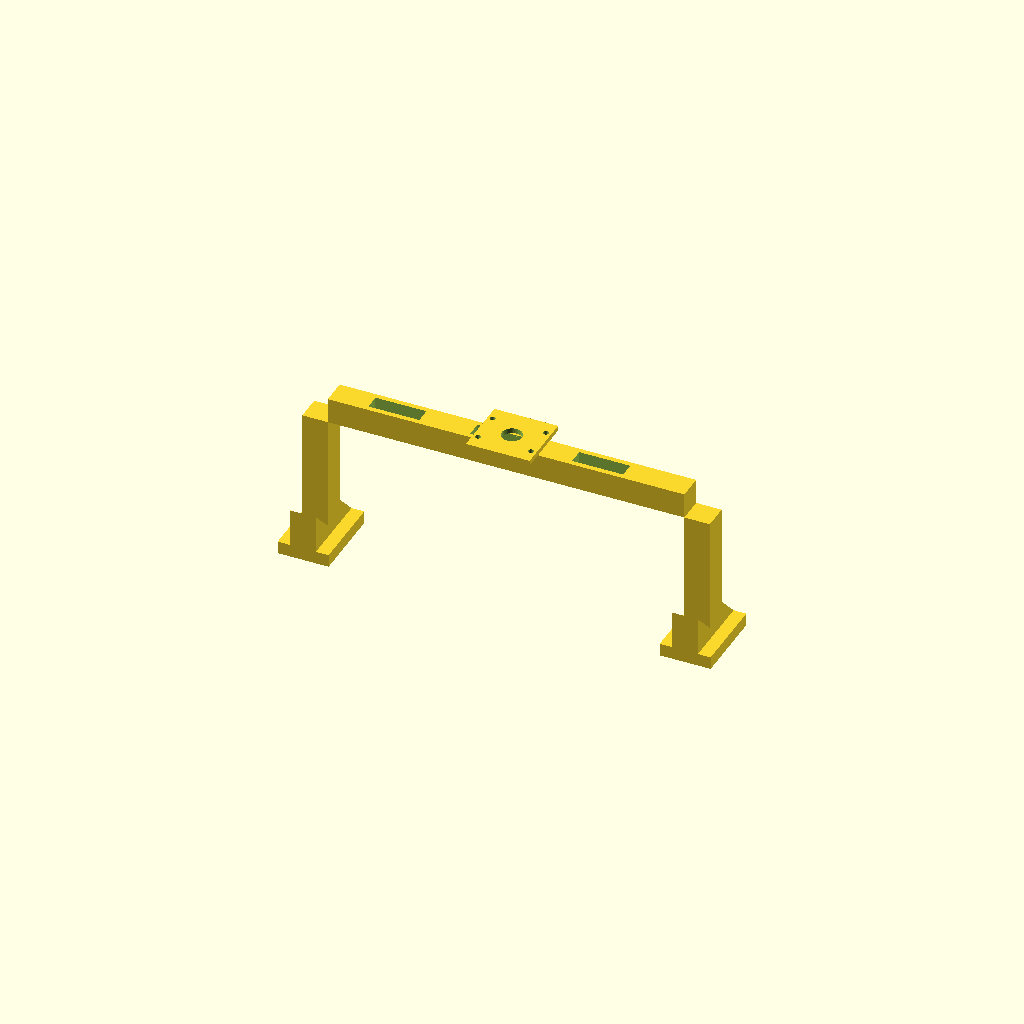
Cell 1 — every parameter at its default value.
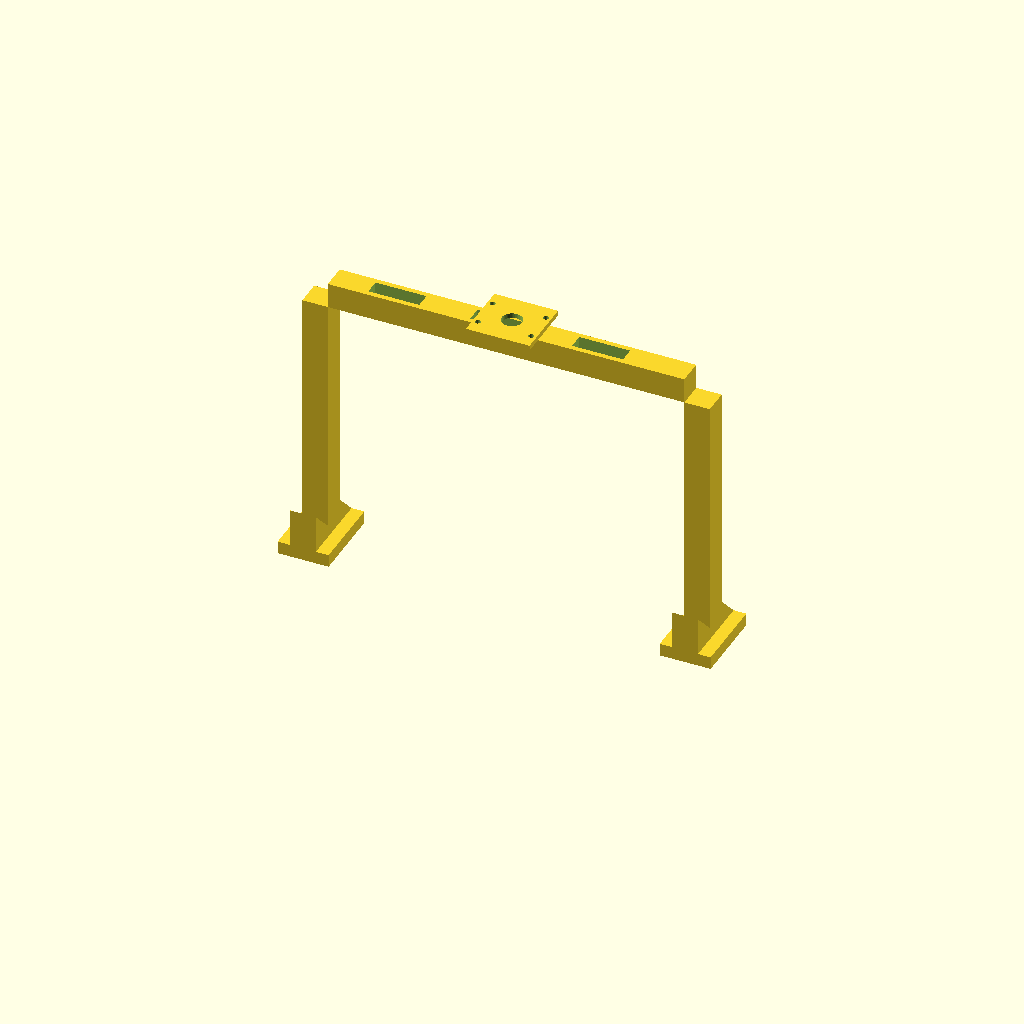
Cell 2 — post_height set to 100, the other parameters unchanged.
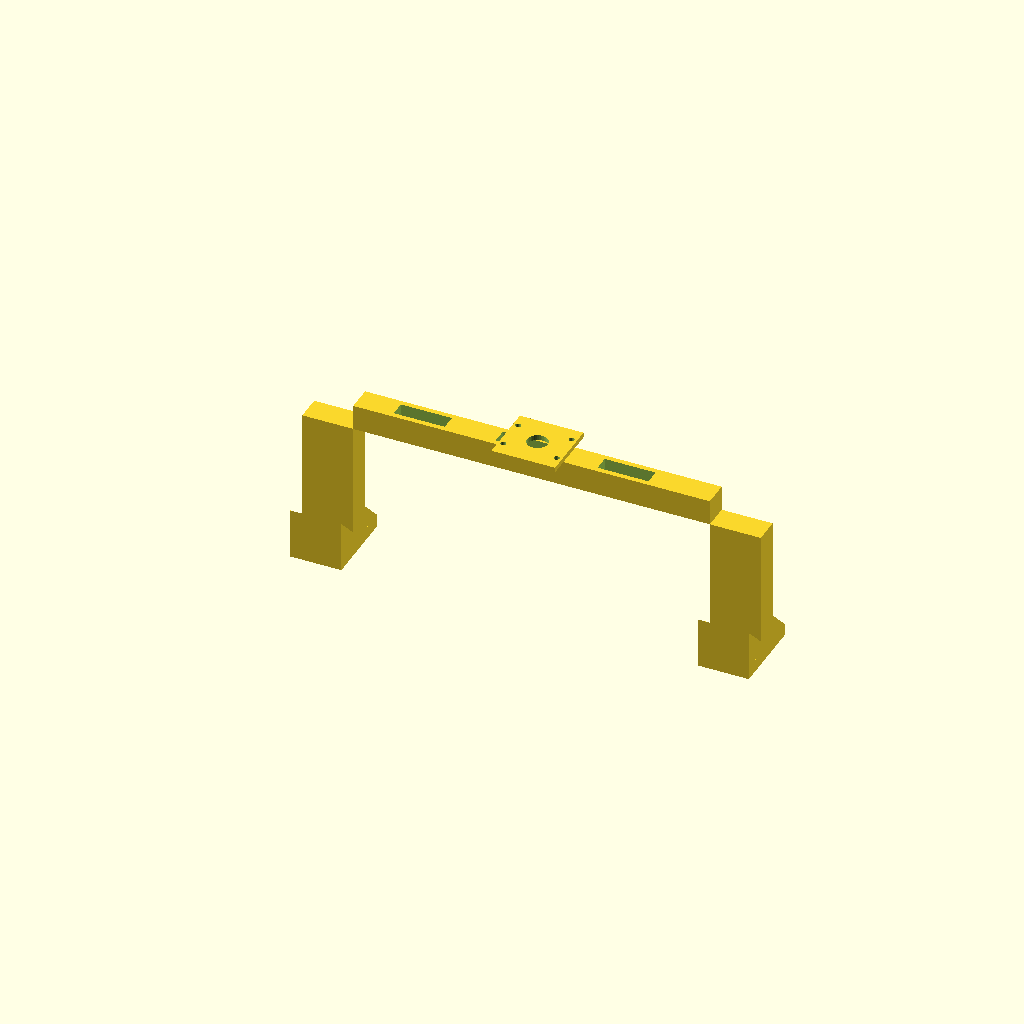
Cell 3: the same model with post_width = 20.
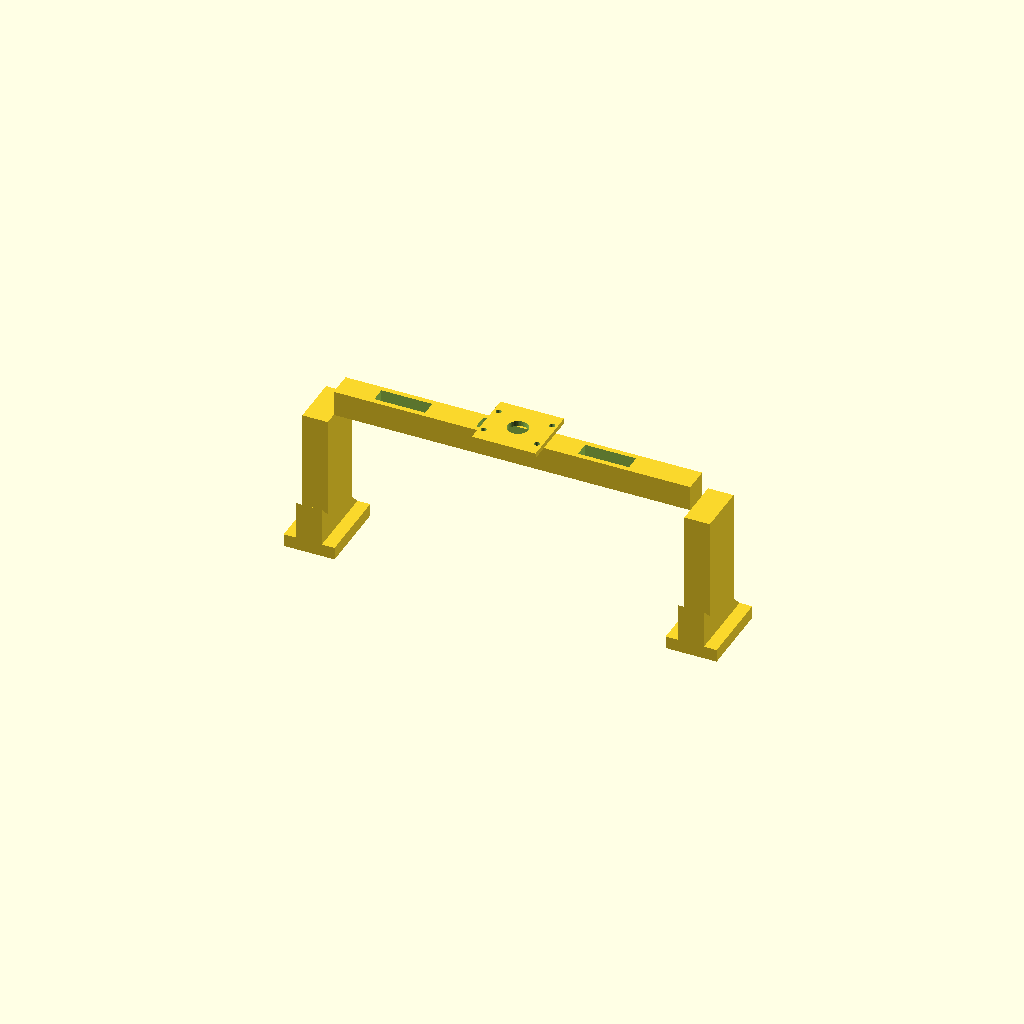
Cell 4: post_depth = 20 (everything else at default).
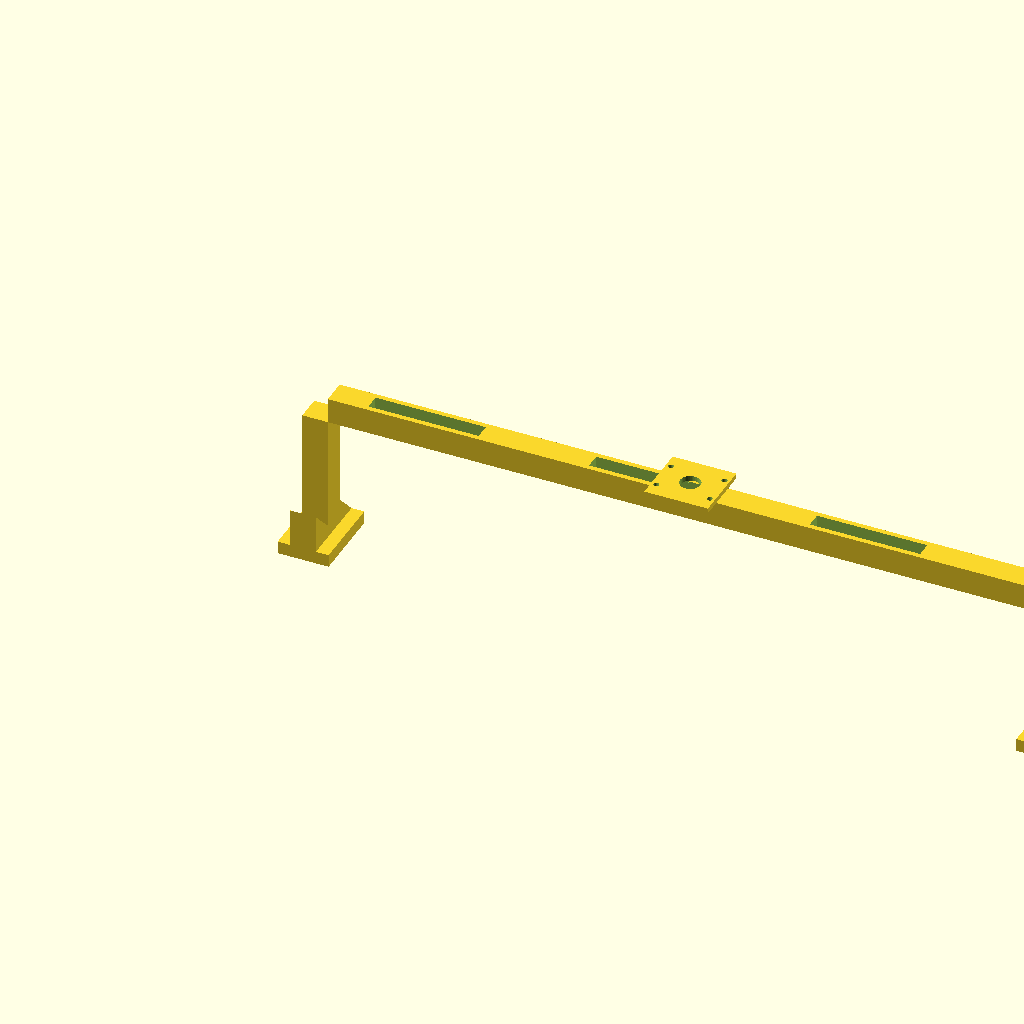
Cell 5 — crossbar_length set to 280, the other parameters unchanged.
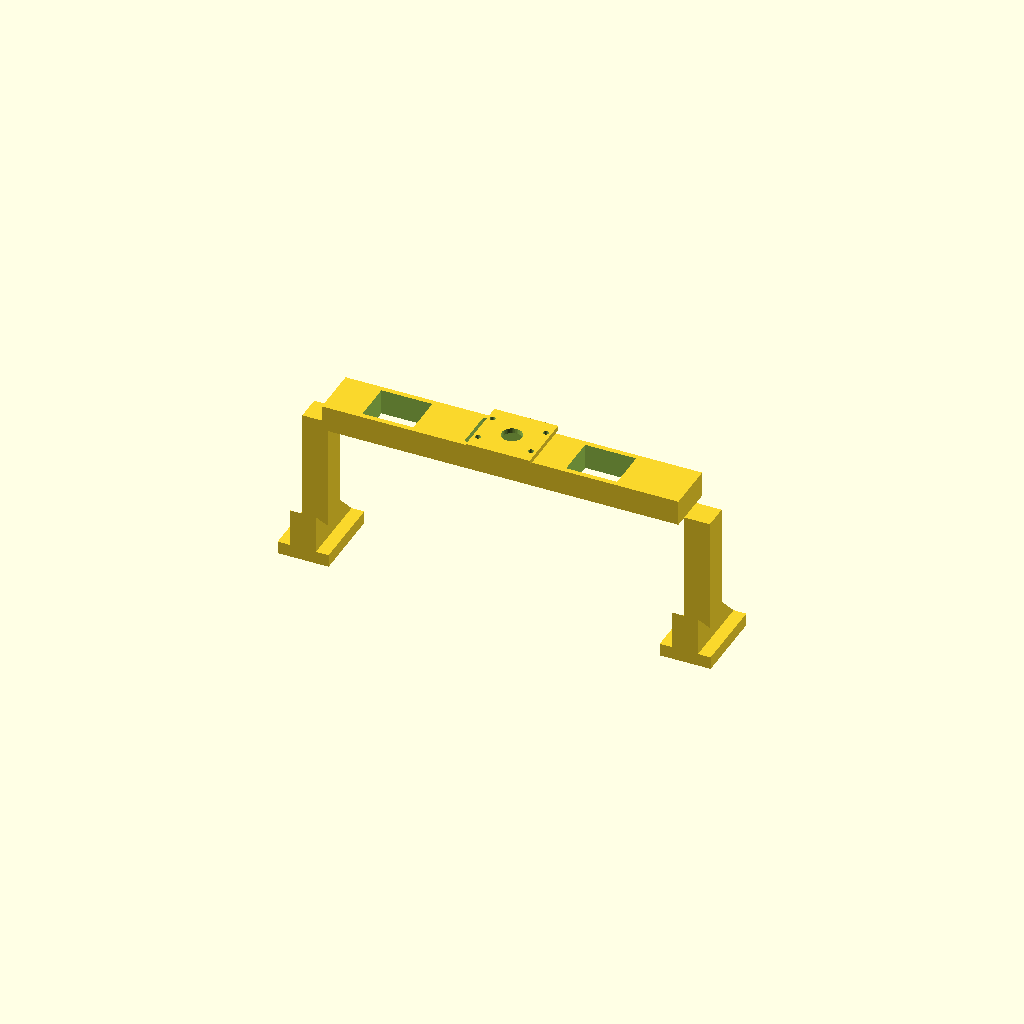
Cell 6 — crossbar_width set to 20, the other parameters unchanged.
All cells are drawn from one camera (rotation 55°, 0°, 25°, orthographic, colour scheme Cornfield), so only the parameter changes between them.
Source of the model, hardware_files/camera_gantry.scad:
// FoldIt Robot - Camera Gantry
// Overhead mount for Pi Camera v2
// Two vertical posts with horizontal crossbar and camera mount plate
// Scale: 1:4 (posts ~50mm tall representing ~200mm full scale)
//
// PRINT GUIDANCE: This model renders as one piece for visualization but
// should be printed as separate components and assembled:
//   1. Two post-with-foot pieces (print upright, foot on bed)
//   2. Crossbar (print flat)
//   3. Camera mount plate (print flat)
// The 140mm crossbar span at 50mm height cannot bridge without supports.
// Glue or friction-fit joints at post-to-crossbar interfaces.

$fn = 40;

// Gantry parameters
post_height = 50;         // vertical post height (200mm full / 4)
post_width = 10;          // square post cross-section
post_depth = 10;
crossbar_length = 140;    // span between posts (slightly less than base width)
crossbar_width = 10;
crossbar_height = 10;

// Base foot parameters
foot_length = 30;         // depth of the base foot
foot_width = 20;          // width of the base foot
foot_height = 5;          // thickness of the base foot
foot_spacing = 15;        // hole spacing on foot (matches base plate gantry holes)

// Pi Camera v2 mount plate
cam_plate_w = 25;         // camera board width
cam_plate_l = 24;         // camera board length
cam_plate_h = 2;          // mount plate thickness
cam_hole_spacing_w = 21;  // horizontal hole spacing on Pi Cam v2
cam_hole_spacing_l = 12.5; // vertical hole spacing on Pi Cam v2
cam_hole_d = 2.2;         // M2 holes for Pi Camera

// Hardware
m3_hole = 3.4;

module camera_gantry() {
    // Left post with foot
    translate([0, 0, 0])
        _post_with_foot();

    // Right post with foot
    translate([crossbar_length + post_width, 0, 0])
        _post_with_foot();

    // Horizontal crossbar connecting the two posts at the top
    translate([post_width, (post_depth - crossbar_width) / 2, post_height + foot_height])
        _crossbar();

    // Camera mount plate at center of crossbar
    translate([(crossbar_length + post_width * 2) / 2,
               post_depth / 2,
               post_height + foot_height + crossbar_height])
        _camera_mount();
}

module _post_with_foot() {
    // Base foot
    difference() {
        translate([-(foot_width - post_width) / 2, -(foot_length - post_depth) / 2, 0])
            cube([foot_width, foot_length, foot_height]);

        // Mounting holes in foot (2 holes matching base plate)
        for (y_off = [0, foot_spacing]) {
            translate([post_width / 2,
                       post_depth / 2 - foot_spacing / 2 + y_off,
                       -0.5])
                cylinder(d=m3_hole, h=foot_height + 1);
        }
    }

    // Vertical post
    translate([0, 0, foot_height])
        cube([post_width, post_depth, post_height]);

    // Triangular gussets for rigidity (front and back)
    for (side = [0, 1]) {
        y_pos = side == 0 ? 0 : post_depth;
        mirror_y = side == 0 ? 0 : 1;
        translate([0, 0, foot_height])
            _gusset(side);
    }
}

module _gusset(side) {
    gusset_h = 15;
    gusset_l = 15;
    gusset_w = post_width;

    if (side == 0) {
        // Front gusset
        translate([0, -gusset_l + post_depth / 2, 0])
            hull() {
                cube([gusset_w, 0.01, gusset_h]);
                cube([gusset_w, gusset_l, 0.01]);
            }
    } else {
        // Back gusset
        translate([0, post_depth / 2, 0])
            hull() {
                cube([gusset_w, 0.01, gusset_h]);
                cube([gusset_w, gusset_l, 0.01]);
            }
    }
}

module _crossbar() {
    difference() {
        cube([crossbar_length, crossbar_width, crossbar_height]);

        // Weight reduction slots (optional, for less material)
        slot_count = 3;
        slot_width = (crossbar_length - 20) / (slot_count * 2);
        for (i = [0:slot_count - 1]) {
            translate([15 + i * slot_width * 2, 2, -0.5])
                cube([slot_width, crossbar_width - 4, crossbar_height + 1]);
        }
    }
}

module _camera_mount() {
    // Small platform for Pi Camera v2
    difference() {
        // Mount plate centered at origin
        translate([-cam_plate_w / 2, -cam_plate_l / 2, 0])
            cube([cam_plate_w, cam_plate_l, cam_plate_h]);

        // Pi Camera v2 mounting holes (M2, 4 holes)
        for (x = [-cam_hole_spacing_w / 2, cam_hole_spacing_w / 2])
            for (y = [-cam_hole_spacing_l / 2, cam_hole_spacing_l / 2])
                translate([x, y, -0.5])
                    cylinder(d=cam_hole_d, h=cam_plate_h + 1);

        // Center hole for camera lens
        translate([0, 0, -0.5])
            cylinder(d=8, h=cam_plate_h + 1);
    }
}

// Render when opened directly
camera_gantry();
Customizer parameters (derived from the source; name, type, default, range or options):
post_height: number, default 50
post_width: number, default 10
post_depth: number, default 10
crossbar_length: number, default 140
crossbar_width: number, default 10
crossbar_height: number, default 10
foot_length: number, default 30
foot_width: number, default 20
foot_height: number, default 5
foot_spacing: number, default 15
cam_plate_w: number, default 25
cam_plate_l: number, default 24
cam_plate_h: number, default 2
cam_hole_spacing_w: number, default 21
cam_hole_spacing_l: number, default 12.5
cam_hole_d: number, default 2.2
m3_hole: number, default 3.4
